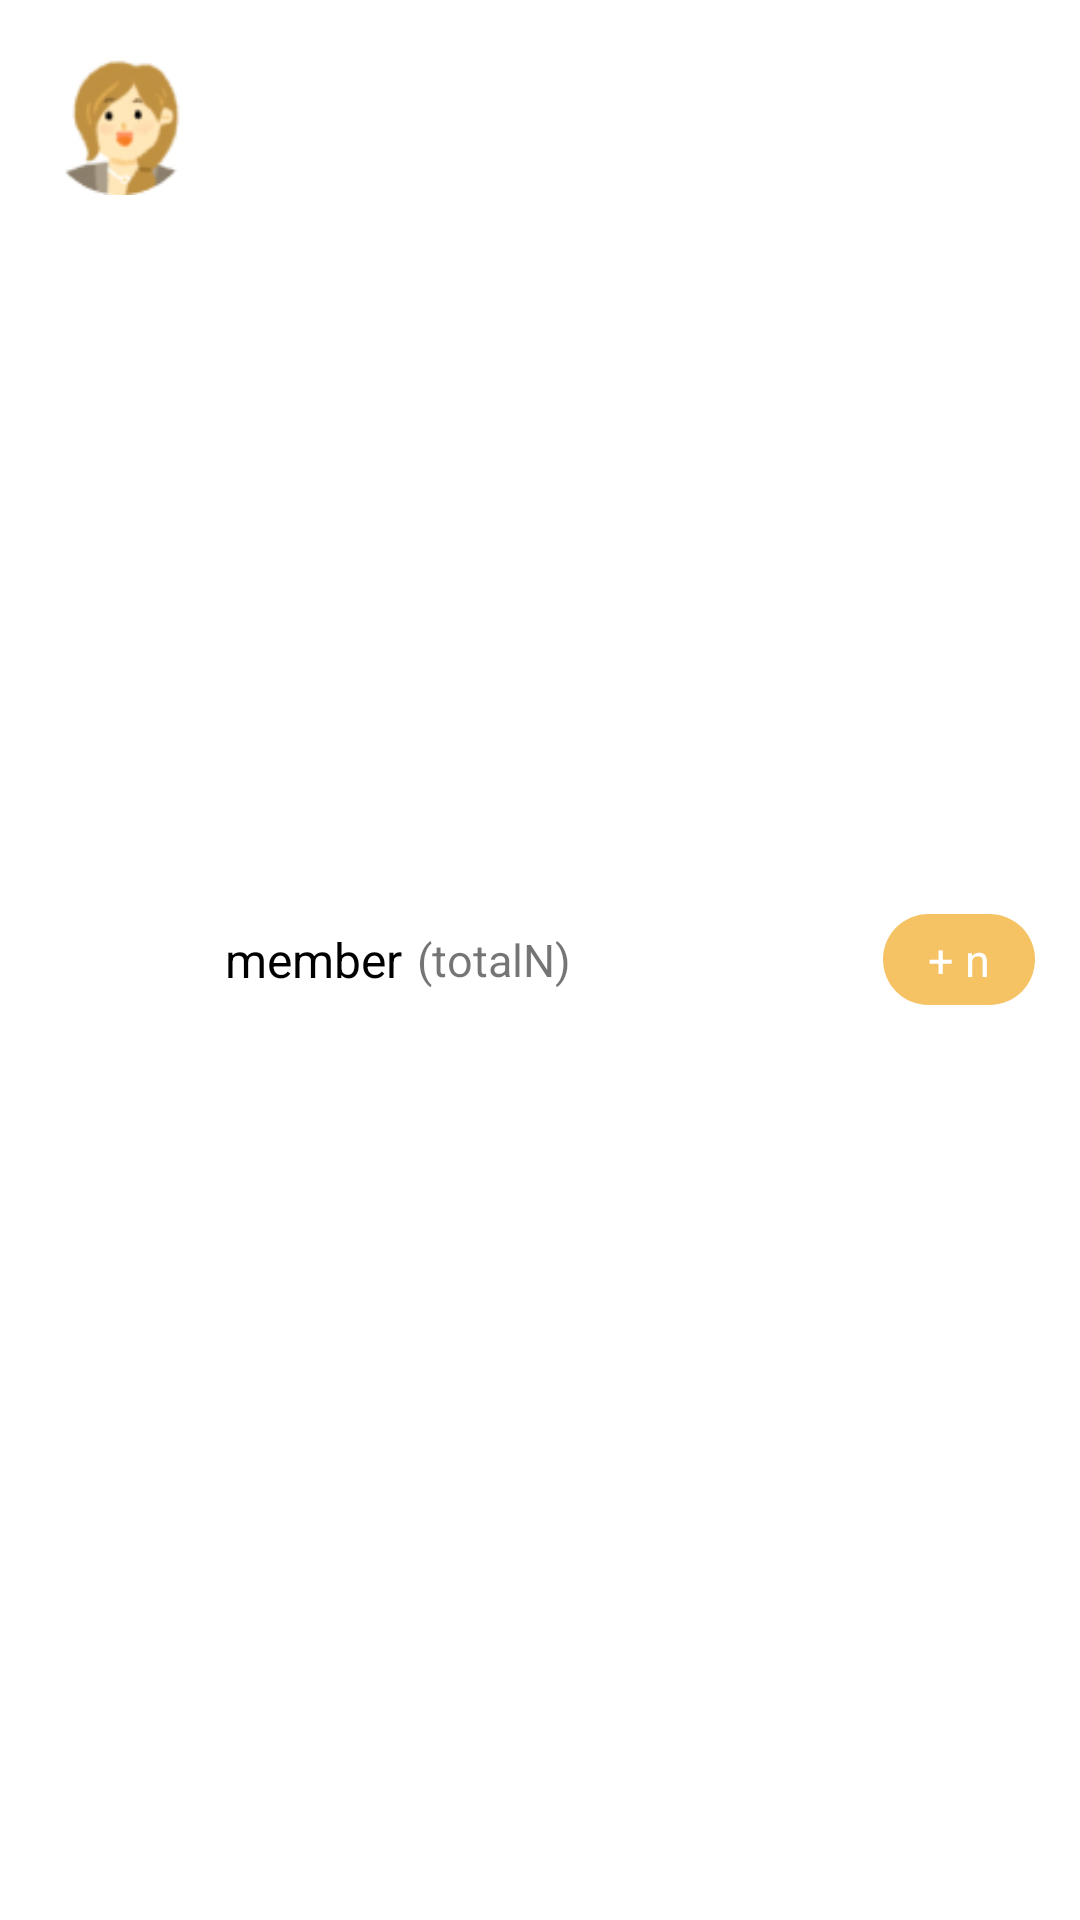

Produce the Android XML layout that renders to this screen, including the resource entries it uses.
<!-- AndroidManifest.xml: application theme AppTheme -->
<!-- res/layout/received_member_item.xml -->
<?xml version="1.0" encoding="utf-8"?>
<LinearLayout xmlns:android="http://schemas.android.com/apk/res/android"
    android:layout_width="match_parent"
    android:layout_height="wrap_content"
    android:background="@color/white"
    android:orientation="horizontal"
    android:padding="15dp">

    <ImageView
        android:id="@+id/img"
        android:layout_width="50dp"
        android:layout_height="50dp"
        android:src="@drawable/mom01" />

    <TextView
        android:id="@+id/name"
        android:layout_width="wrap_content"
        android:layout_height="wrap_content"
        android:layout_gravity="center"
        android:layout_marginStart="10dp"
        android:text="member"
        android:textColor="@color/black"
        android:textSize="16sp" />
    <TextView
        android:id="@+id/accumulated"
        android:layout_width="wrap_content"
        android:layout_height="wrap_content"
        android:layout_gravity="center"
        android:layout_marginStart="5dp"
        android:text="(totalN)"
        android:textSize="15sp" />

    <View
        android:layout_width="0dp"
        android:layout_height="0dp"
        android:layout_weight="1"/>
    <TextView
        android:id="@+id/badge"
        android:layout_width="wrap_content"
        android:layout_height="wrap_content"
        android:paddingLeft="15dp"
        android:paddingRight="15dp"
        android:paddingBottom="5dp"
        android:paddingTop="5dp"
        android:background="@drawable/back_btn"
        android:textColor="@color/white"
        android:layout_gravity="center"
        android:layout_marginStart="5dp"
        android:text="+ n"
        android:textSize="15sp" />

</LinearLayout>
<!-- resources referenced by this layout -->
<resources>
  <color name="black">#FF000000</color>
  <color name="white">#FFFFFFFF</color>
  <!-- drawable back_btn (drawable) -->
  <?xml version="1.0" encoding="utf-8"?>
  <shape xmlns:android="http://schemas.android.com/apk/res/android">
  
      <solid android:color="#F5C364" />
      <corners
          android:bottomLeftRadius="24dp"
          android:bottomRightRadius="24dp"
          android:topLeftRadius="24dp"
          android:topRightRadius="24dp"/>
  
  </shape>
  <!-- drawable mom01: png bitmap (drawable, 6106 bytes) -->
  <style name="AppTheme" parent="Theme.MaterialComponents.Light.NoActionBar">
          
          <item name="colorPrimary">@color/bright_yellow</item>
          <item name="colorPrimaryVariant">@color/black</item>
          <item name="colorOnPrimary">@color/light_yellow</item>
          
          <item name="colorSecondary">@color/teal_200</item>
          <item name="colorSecondaryVariant">@color/representative</item>
          <item name="colorOnSecondary">@color/black</item>
          
          <item name="android:statusBarColor" tools:targetApi="l">?attr/colorPrimaryVariant</item>
          
          <item name="android:windowActionBar">false</item>
          <item name="windowNoTitle">true</item>
          <item name="bottomSheetDialogTheme">@style/AppBottomSheetDialogTheme</item>
  
  
  
          <item name="android:windowBackground">@color/light_yellow</item>
  
      </style>
  <color name="bright_yellow">#F5C364</color>
  <color name="light_yellow">#FCFBF7</color>
  <color name="teal_200">#FF03DAC5</color>
  <color name="representative">#F5FAFF</color>
  <style name="AppBottomSheetDialogTheme" parent="Theme.Design.Light.BottomSheetDialog">
          <item name="bottomSheetStyle">@style/AppModalStyle</item>
      </style>
  <style name="AppModalStyle" parent="Widget.Design.BottomSheet.Modal">
  
      </style>
</resources>
